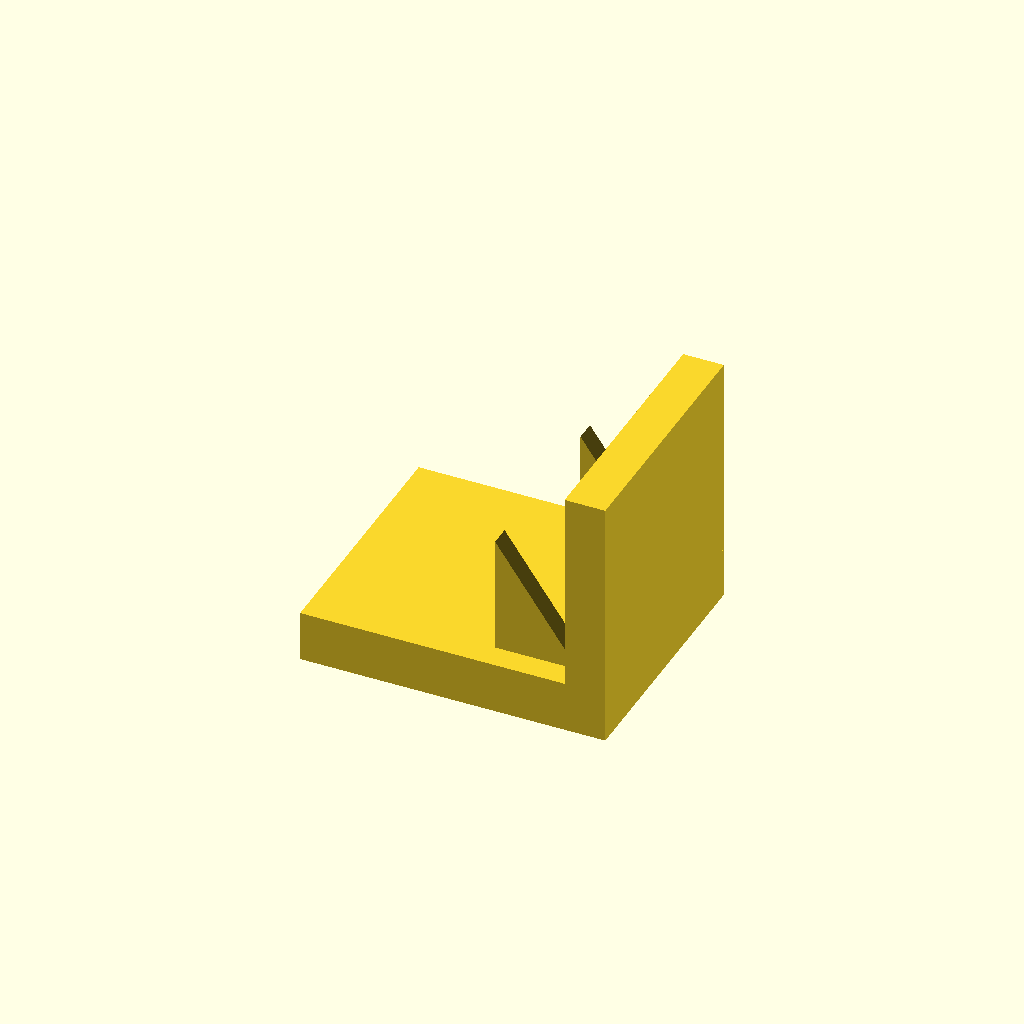
Cell 1: rendered with the file's own defaults.
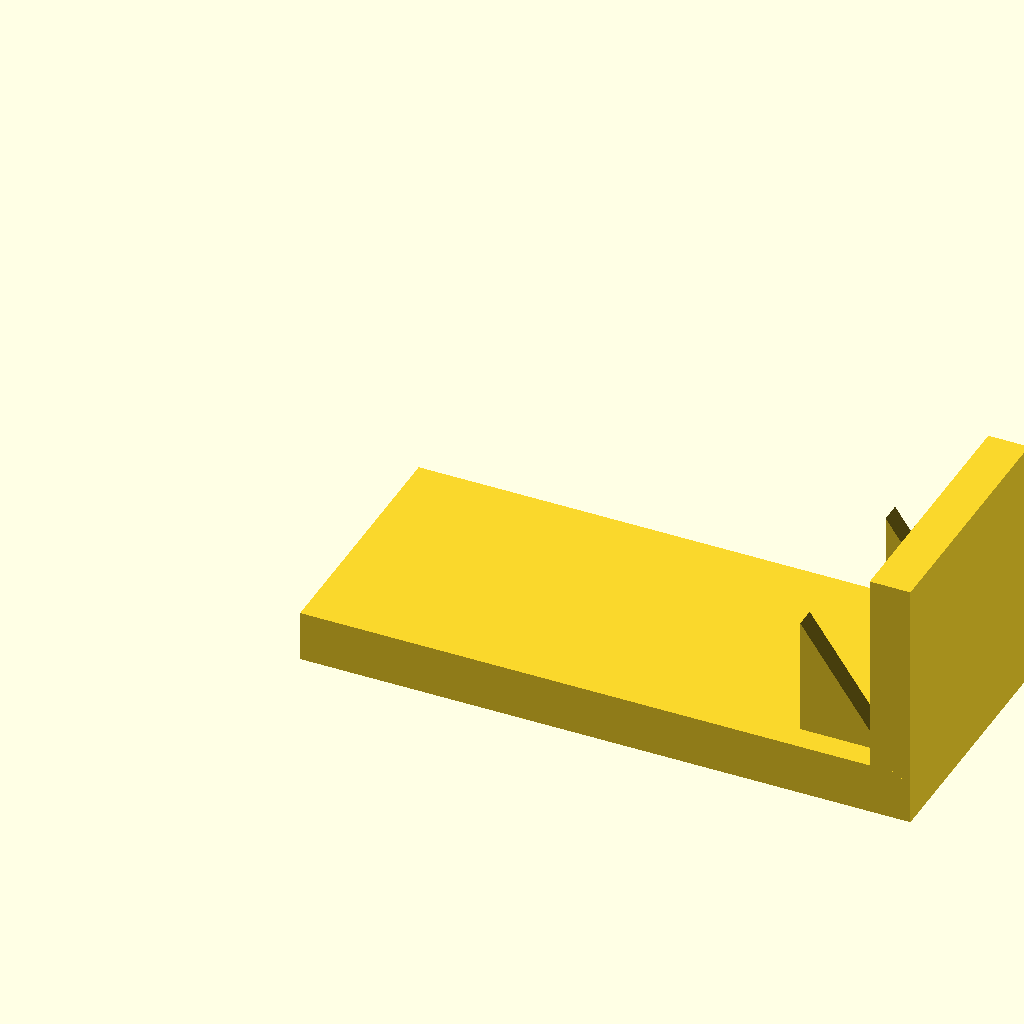
Cell 2: the same model with base_l = 120.
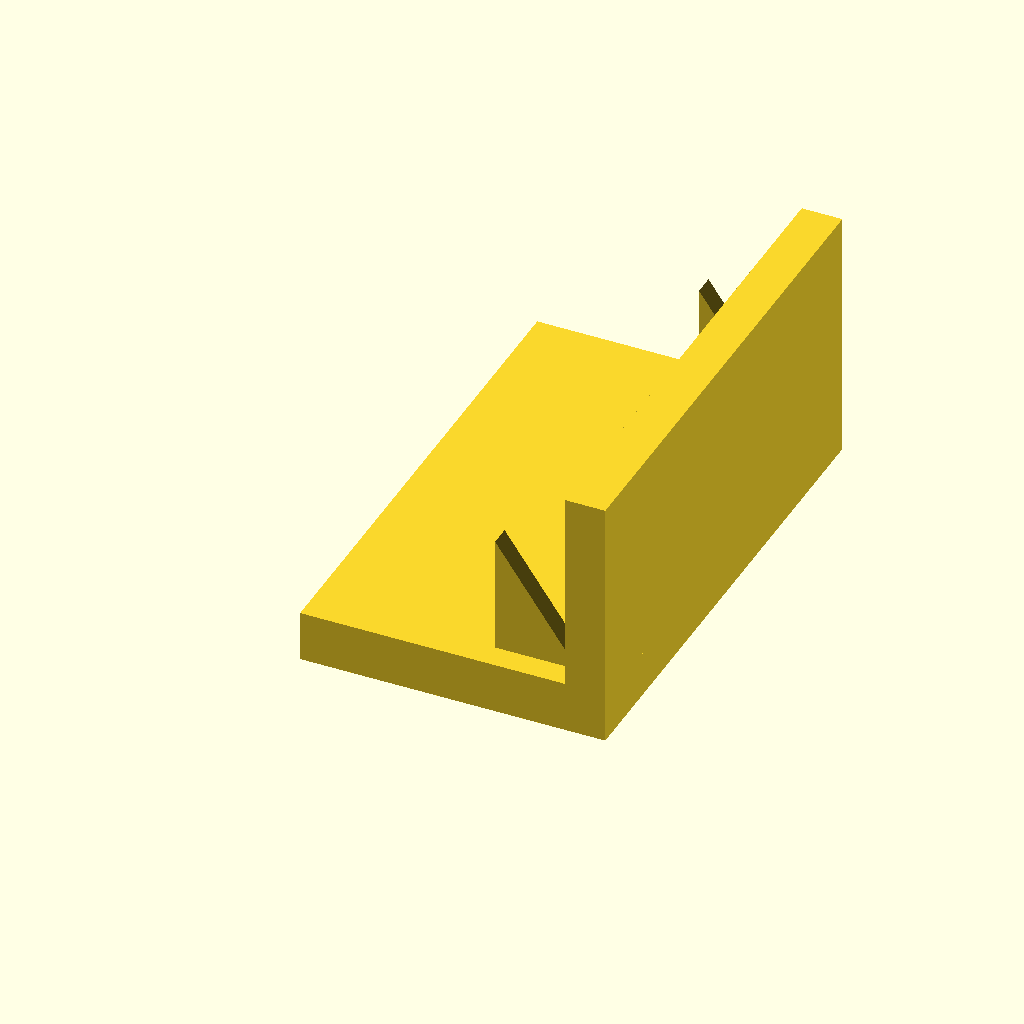
Cell 3 — base_w set to 100, the other parameters unchanged.
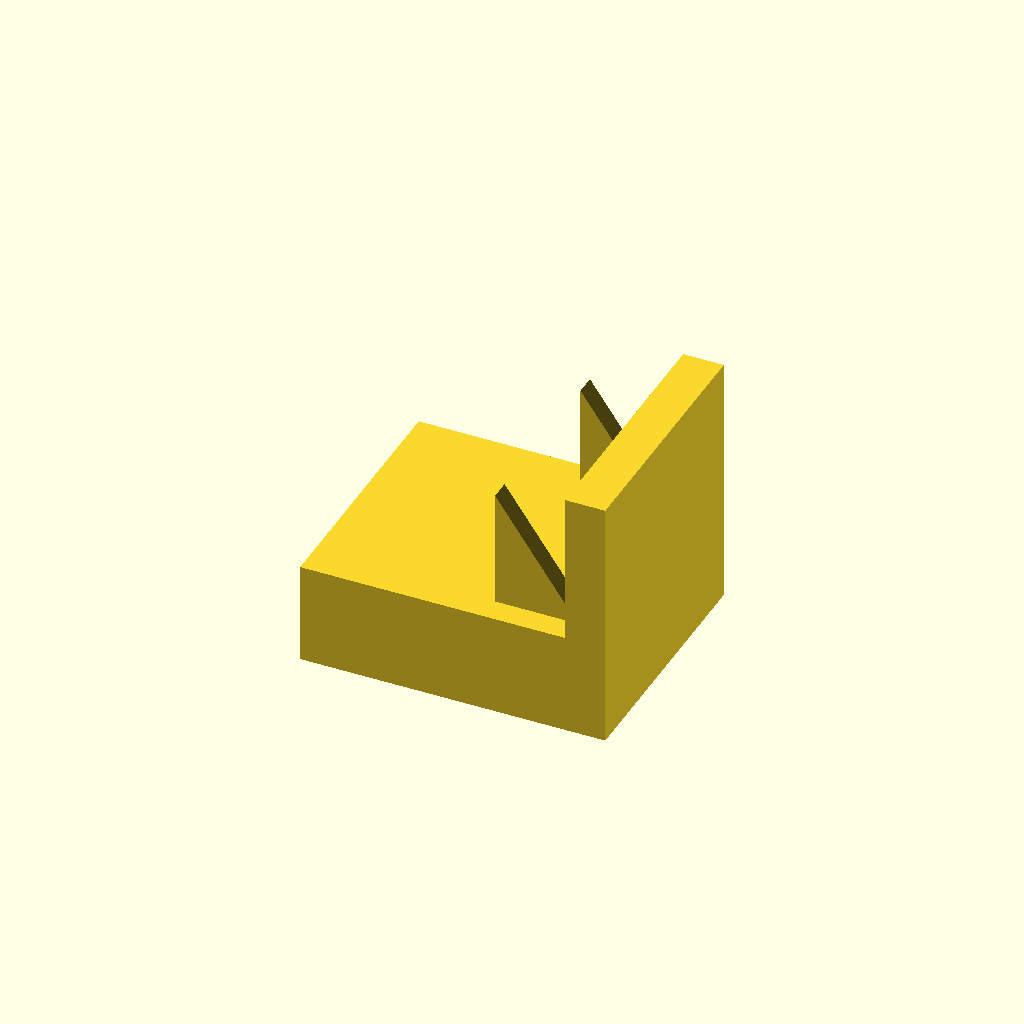
Cell 4: base_t = 20 (everything else at default).
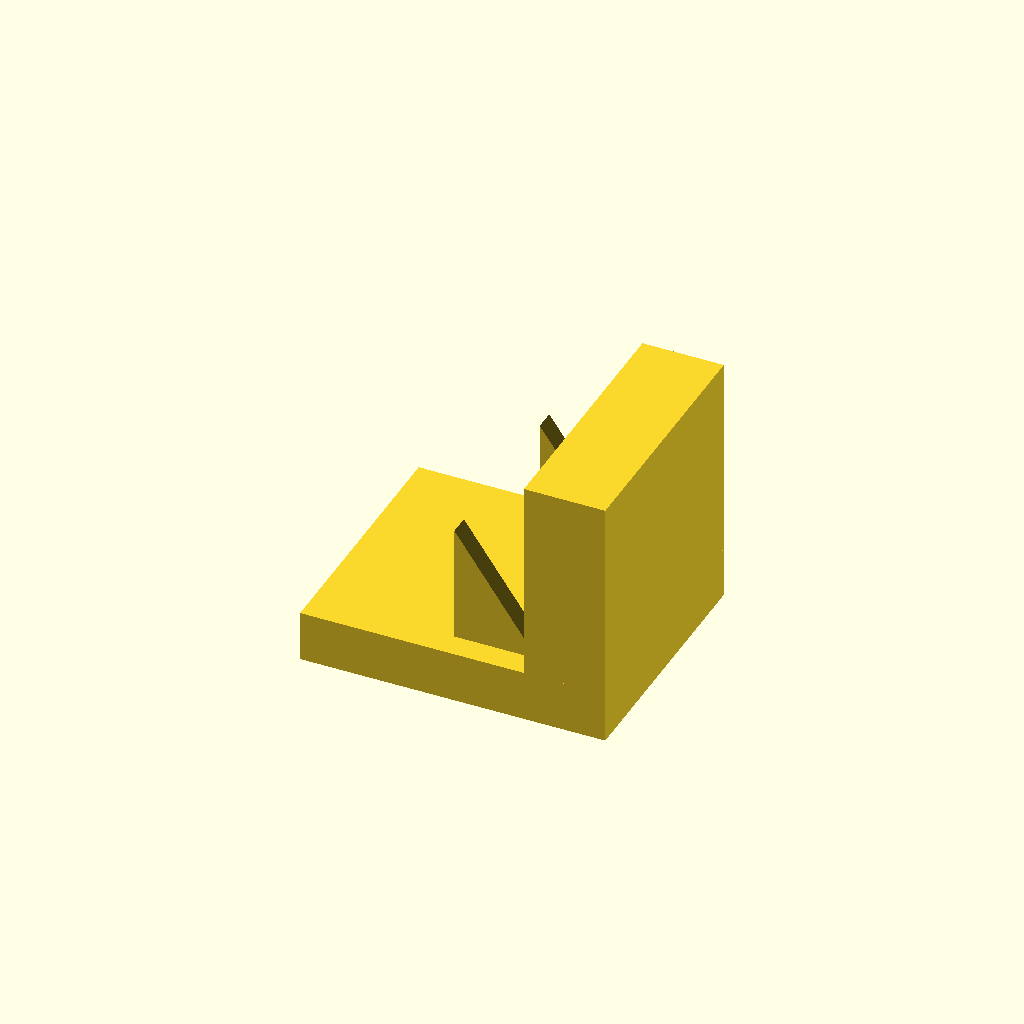
Cell 5: plate_t = 16 (everything else at default).
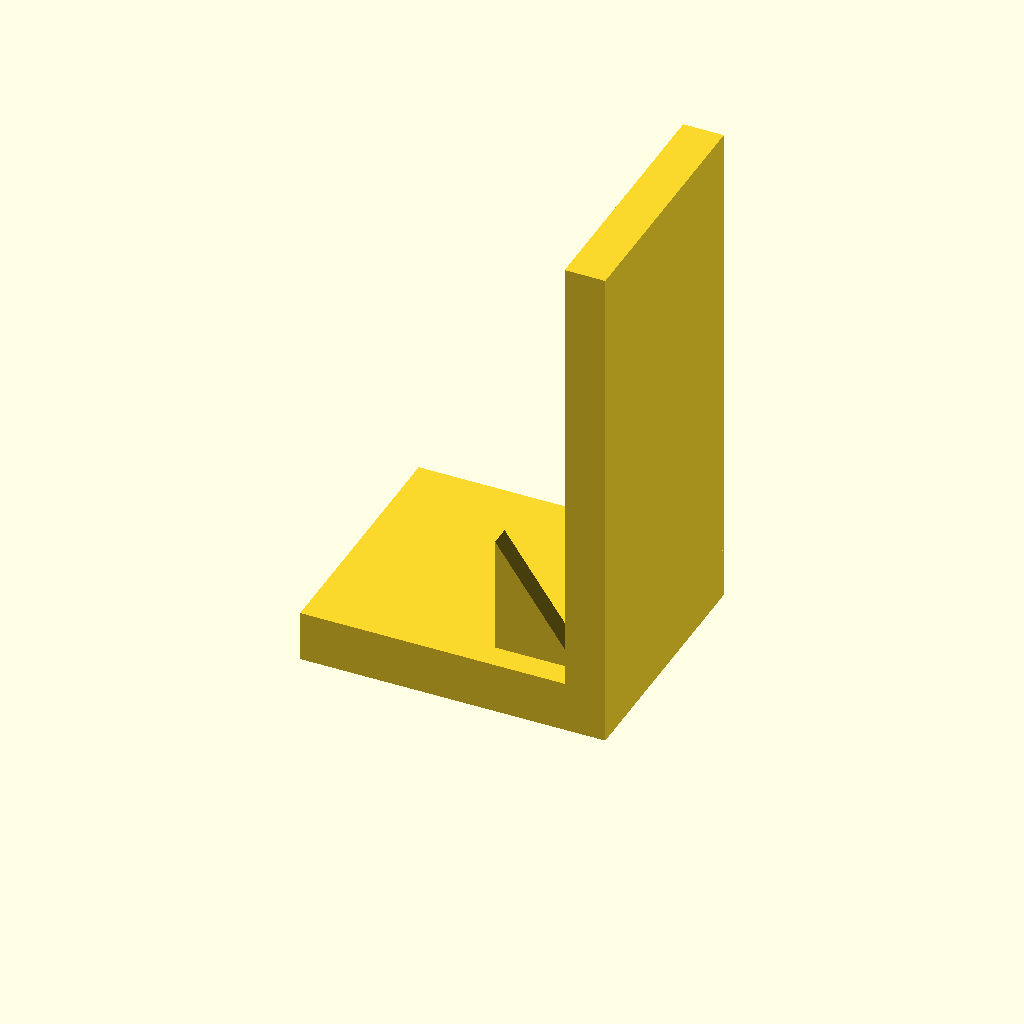
Cell 6: plate_h = 100 (everything else at default).
One fixed orthographic camera (rotation 55°, 0°, 25°; colour scheme Cornfield) for every cell.
Source of the model, optional_data/data/solid3/ribbracket/part_0192.scad:
$fn = 32;

// ----------------------------------------------------------------------
// Rib bracket: 2-gusset L bracket
// ----------------------------------------------------------------------

// --- parameters (mm) ---
base_l = 60;              // foot length, X
base_w = 50;              // foot width, Y
base_t = 10;              // foot thickness
plate_t = 8;              // upright plate thickness
plate_h = 50;             // overall height
gus_l = 16;               // gusset leg along the foot
gus_h = 24;               // gusset height
gus_t = 4;                // gusset thickness
gus_edge = 5;             // gusset margin from the foot edge
n_gus = 2;                // gusset count

gus_pitch = (base_w - 2 * gus_edge - gus_t) / (n_gus - 1);  // gusset pitch

union() {
  cube([base_l, base_w, base_t]);
  translate([base_l - plate_t, 0, base_t - 1])
    cube([plate_t, base_w, plate_h - base_t + 1]);
  for (i = [0 : n_gus - 1])
    translate([base_l - plate_t - gus_l, gus_edge + i * gus_pitch, base_t - 1])
      rotate([-90, 0, 0])
        linear_extrude(height = gus_t)
          polygon(points = [[0, 0], [gus_l + 1, 0], [0, -gus_h]]);
}
Customizer parameters (derived from the source; name, type, default, range or options):
base_l: number, default 60
base_w: number, default 50
base_t: number, default 10
plate_t: number, default 8
plate_h: number, default 50
gus_l: number, default 16
gus_h: number, default 24
gus_t: number, default 4
gus_edge: number, default 5
n_gus: number, default 2
